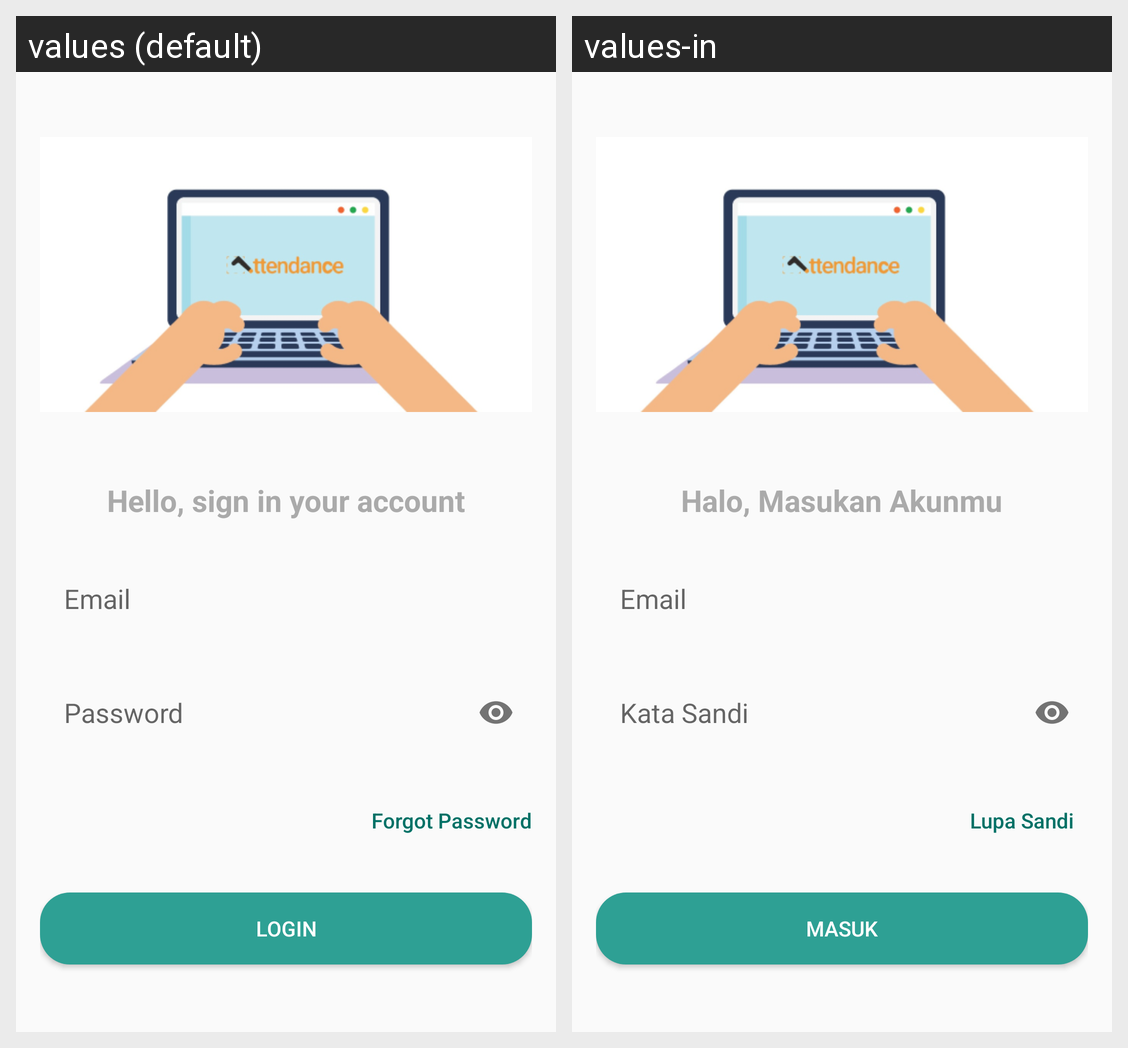

Locale-by-locale string values for the Android screen shown in this grid:
Android screen res/layout/activity_login.xml rendered under 2 locales, left to right: values (default), values-in. Device: Nexus 5 (rendered at 1080×1920; each locale shown at half size, 540×960, under a caption strip naming it); theme Theme.Absensi.
Strings drawn on this screen, with the default value and each locale's value (text and hints the layout hard-codes, and strings that could not be matched under every locale, appear in the picture but are not listed):

hello_sign_in_your_account
  values: Hello, sign in your account
  values-in: Halo, Masukan Akunmu

email
  values: Email
  values-in: Email

password
  values: Password
  values-in: Kata Sandi

forgot_password
  values: Forgot Password
  values-in: Lupa Sandi

login
  values: Login
  values-in: Masuk
